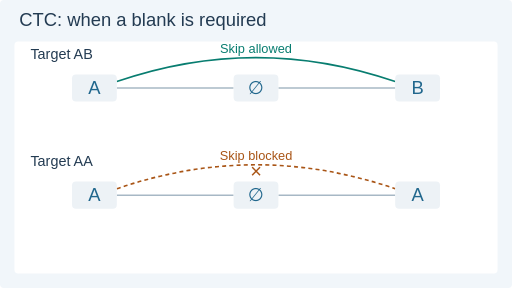
t = 0.00 s
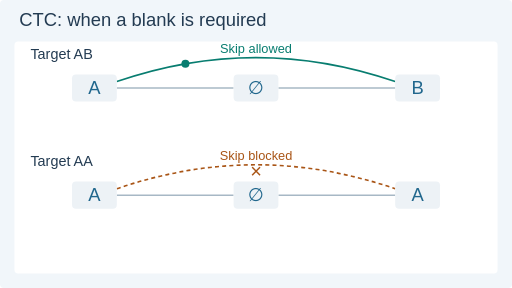
t = 1.77 s
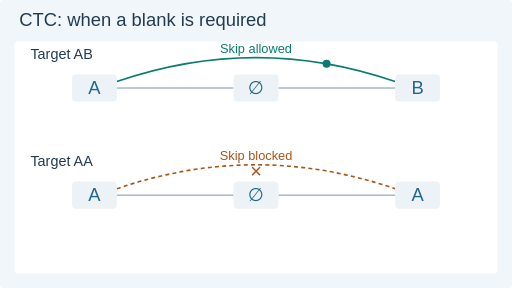
t = 3.39 s
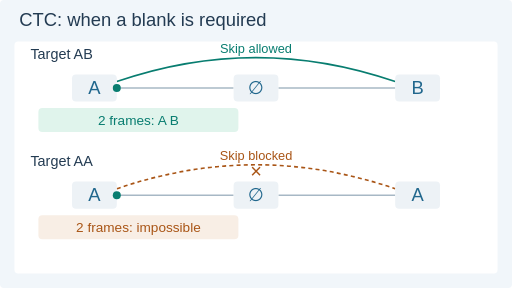
t = 5.28 s
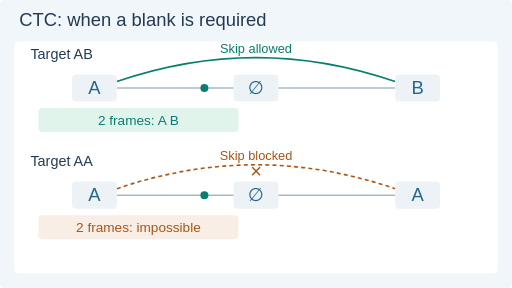
t = 6.54 s
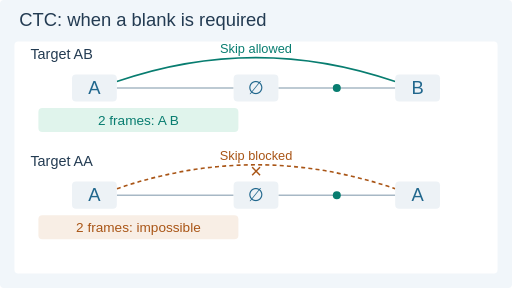
t = 8.22 s

The animated SVG that drew these frames (rendered in a browser with its animation timeline set to each time). Animation: 14 SMIL elements (animate=9,animateMotion=5); frames cover the first 8.22 s, repeats indefinitely.

<svg xmlns="http://www.w3.org/2000/svg" width="640" height="360" viewBox="0 0 640 360" role="img" aria-labelledby="title desc"><title id="title">CTC: when a blank is required</title><desc id="desc">From the first A state, a skip to B is legal but a skip to another A is forbidden. AB fits two frames; AA requires at least three frames with a separating blank.</desc><style>text{font-family:Arial,DejaVu Sans,sans-serif}.motion{display:inline}.still{display:none}@media(prefers-reduced-motion:reduce){.motion{display:none!important}.still{display:inline!important}}</style><rect x="0" y="0" width="640" height="360" rx="5" fill="#f1f6fa"/><text x="24" y="33" font-size="23" fill="#233b52" text-anchor="start">CTC: when a blank is required</text><rect x="18" y="52" width="604" height="290" rx="5" fill="#ffffff"/><text x="38" y="74" font-size="18" fill="#233b52" text-anchor="start">Target AB</text><path d="M146 110 L292 110" fill="none" stroke="#a7b8c5" stroke-width="2" /><path d="M348 110 L494 110" fill="none" stroke="#a7b8c5" stroke-width="2" /><path d="M146 102 Q320 42 494 102" stroke="#087d70" stroke-width="2" fill="none" /><text x="320" y="66" font-size="16" fill="#087d70" text-anchor="middle">Skip allowed</text><rect x="90" y="93" width="56" height="34" rx="5" fill="#edf2f6"/><text x="118" y="117" font-size="23" fill="#21678d" text-anchor="middle">A</text><rect x="292" y="93" width="56" height="34" rx="5" fill="#edf2f6"/><text x="320" y="117" font-size="23" fill="#21678d" text-anchor="middle">∅</text><rect x="494" y="93" width="56" height="34" rx="5" fill="#edf2f6"/><text x="522" y="117" font-size="23" fill="#21678d" text-anchor="middle">B</text><text x="38" y="208" font-size="18" fill="#233b52" text-anchor="start">Target AA</text><path d="M146 244 L292 244" fill="none" stroke="#a7b8c5" stroke-width="2" /><path d="M348 244 L494 244" fill="none" stroke="#a7b8c5" stroke-width="2" /><path d="M146 236 Q320 176 494 236" stroke="#a95516" stroke-width="2" fill="none" stroke-dasharray="5 4"/><text x="320" y="200" font-size="16" fill="#a95516" text-anchor="middle">Skip blocked</text><text x="320" y="222" font-size="25" fill="#a95516" text-anchor="middle">×</text><rect x="90" y="227" width="56" height="34" rx="5" fill="#edf2f6"/><text x="118" y="251" font-size="23" fill="#21678d" text-anchor="middle">A</text><rect x="292" y="227" width="56" height="34" rx="5" fill="#edf2f6"/><text x="320" y="251" font-size="23" fill="#21678d" text-anchor="middle">∅</text><rect x="494" y="227" width="56" height="34" rx="5" fill="#edf2f6"/><text x="522" y="251" font-size="23" fill="#21678d" text-anchor="middle">A</text><g class="motion"><g id="short-0" opacity="0"><animate attributeName="opacity" values="0;1;1;0" keyTimes="0;0.35;0.99;1" calcMode="discrete" dur="12s" repeatCount="indefinite"/><rect x="48" y="135" width="250" height="30" rx="5" fill="#e0f4ec"/><text x="173" y="156" font-size="17" fill="#087d70" text-anchor="middle">2 frames: A B</text></g><g id="long-0" opacity="0"><animate attributeName="opacity" values="0;1;1;0" keyTimes="0;0.76;0.99;1" calcMode="discrete" dur="12s" repeatCount="indefinite"/><rect x="342" y="135" width="250" height="30" rx="5" fill="#e0f4ec"/><text x="467" y="156" font-size="17" fill="#087d70" text-anchor="middle">3 frames: A ∅ B</text></g><g opacity="0"><animate attributeName="opacity" values="0;1;0;0" keyTimes="0;0.08;0.35;1" calcMode="discrete" dur="12s" repeatCount="indefinite"/><circle r="5" fill="#087d70"><animateMotion path="M146 102 Q320 42 494 102" keyPoints="0;0;1;1" keyTimes="0;0.08;0.35;1" calcMode="linear" dur="12s" repeatCount="indefinite"/></circle></g><g opacity="0"><animate attributeName="opacity" values="0;1;0;0" keyTimes="0;0.44;0.58;1" calcMode="discrete" dur="12s" repeatCount="indefinite"/><circle r="5" fill="#087d70"><animateMotion path="M146 110 L292 110" keyPoints="0;0;1;1" keyTimes="0;0.44;0.58;1" calcMode="linear" dur="12s" repeatCount="indefinite"/></circle></g><g opacity="0"><animate attributeName="opacity" values="0;1;0;0" keyTimes="0;0.61;0.76;1" calcMode="discrete" dur="12s" repeatCount="indefinite"/><circle r="5" fill="#087d70"><animateMotion path="M348 110 L494 110" keyPoints="0;0;1;1" keyTimes="0;0.61;0.76;1" calcMode="linear" dur="12s" repeatCount="indefinite"/></circle></g><g id="short-1" opacity="0"><animate attributeName="opacity" values="0;1;1;0" keyTimes="0;0.35;0.99;1" calcMode="discrete" dur="12s" repeatCount="indefinite"/><rect x="48" y="269" width="250" height="30" rx="5" fill="#f8eee5"/><text x="173" y="290" font-size="17" fill="#a95516" text-anchor="middle">2 frames: impossible</text></g><g id="long-1" opacity="0"><animate attributeName="opacity" values="0;1;1;0" keyTimes="0;0.76;0.99;1" calcMode="discrete" dur="12s" repeatCount="indefinite"/><rect x="342" y="269" width="250" height="30" rx="5" fill="#e0f4ec"/><text x="467" y="290" font-size="17" fill="#087d70" text-anchor="middle">3 frames: A ∅ A</text></g><g opacity="0"><animate attributeName="opacity" values="0;1;0;0" keyTimes="0;0.44;0.58;1" calcMode="discrete" dur="12s" repeatCount="indefinite"/><circle r="5" fill="#087d70"><animateMotion path="M146 244 L292 244" keyPoints="0;0;1;1" keyTimes="0;0.44;0.58;1" calcMode="linear" dur="12s" repeatCount="indefinite"/></circle></g><g opacity="0"><animate attributeName="opacity" values="0;1;0;0" keyTimes="0;0.61;0.76;1" calcMode="discrete" dur="12s" repeatCount="indefinite"/><circle r="5" fill="#087d70"><animateMotion path="M348 244 L494 244" keyPoints="0;0;1;1" keyTimes="0;0.61;0.76;1" calcMode="linear" dur="12s" repeatCount="indefinite"/></circle></g></g><g class="still"><rect x="48" y="135" width="250" height="30" rx="5" fill="#e0f4ec"/><text x="173" y="156" font-size="17" fill="#087d70" text-anchor="middle">2 frames: A B</text><rect x="342" y="135" width="250" height="30" rx="5" fill="#e0f4ec"/><text x="467" y="156" font-size="17" fill="#087d70" text-anchor="middle">3 frames: A ∅ B</text><rect x="48" y="269" width="250" height="30" rx="5" fill="#f8eee5"/><text x="173" y="290" font-size="17" fill="#a95516" text-anchor="middle">2 frames: impossible</text><rect x="342" y="269" width="250" height="30" rx="5" fill="#e0f4ec"/><text x="467" y="290" font-size="17" fill="#087d70" text-anchor="middle">3 frames: A ∅ A</text></g></svg>
